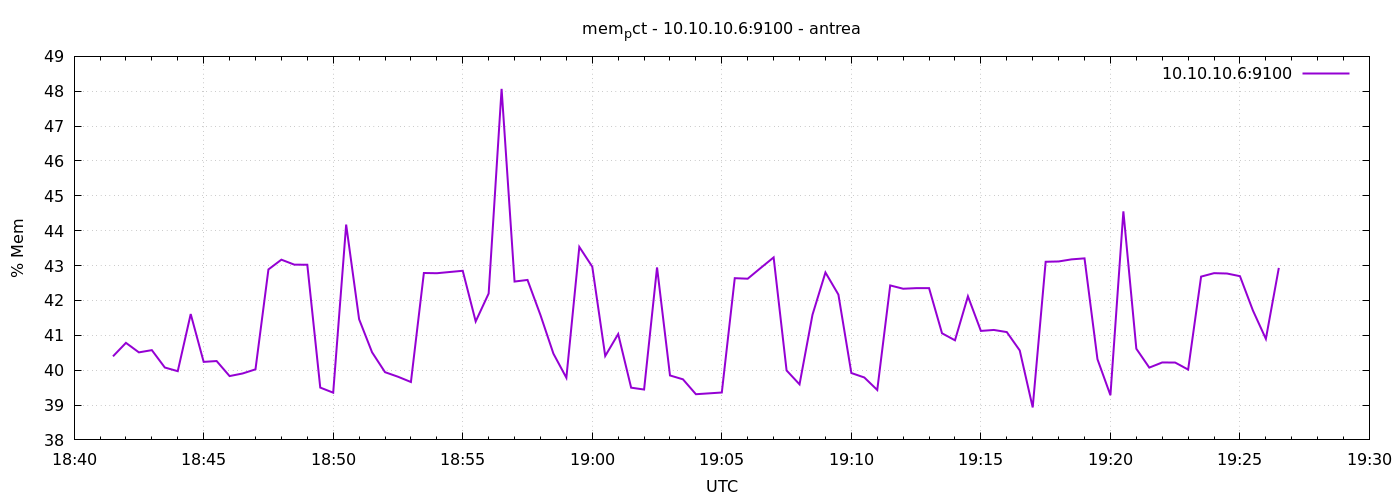

Data behind this chart, as committed beside it:
1777228890	40.39661045691001
1777228920	40.78
1777228950	40.51
1777228980	40.57
1777229010	40.08
1777229040	39.97
1777229070	41.61
1777229100	40.24
1777229130	40.26
1777229160	39.83
1777229190	39.9
1777229220	40.02
1777229250	42.89
1777229280	43.17
1777229310	43.03
1777229340	43.02
1777229370	39.5
1777229400	39.35
1777229430	44.18
1777229460	41.46
1777229490	40.51
1777229520	39.94
1777229550	39.81
1777229580	39.66
1777229610	42.79
1777229640	42.78
1777229670	42.82
1777229700	42.85
1777229730	41.4
1777229760	42.2
1777229790	48.07
1777229820	42.54
1777229850	42.59
1777229880	41.58
1777229910	40.47
1777229940	39.78
1777229970	43.53
1777230000	42.97
1777230030	40.41
1777230060	41.04
1777230090	39.5
1777230120	39.44
1777230150	42.95
1777230180	39.85
1777230210	39.74
1777230240	39.31
1777230270	39.33
1777230300	39.36
1777230330	42.64
1777230360	42.62
1777230390	42.93
1777230420	43.23
1777230450	39.99
1777230480	39.59
1777230510	41.59
1777230540	42.8
1777230570	42.17
1777230600	39.92
1777230630	39.79
1777230660	39.43
1777230690	42.43
... 30 more rows
